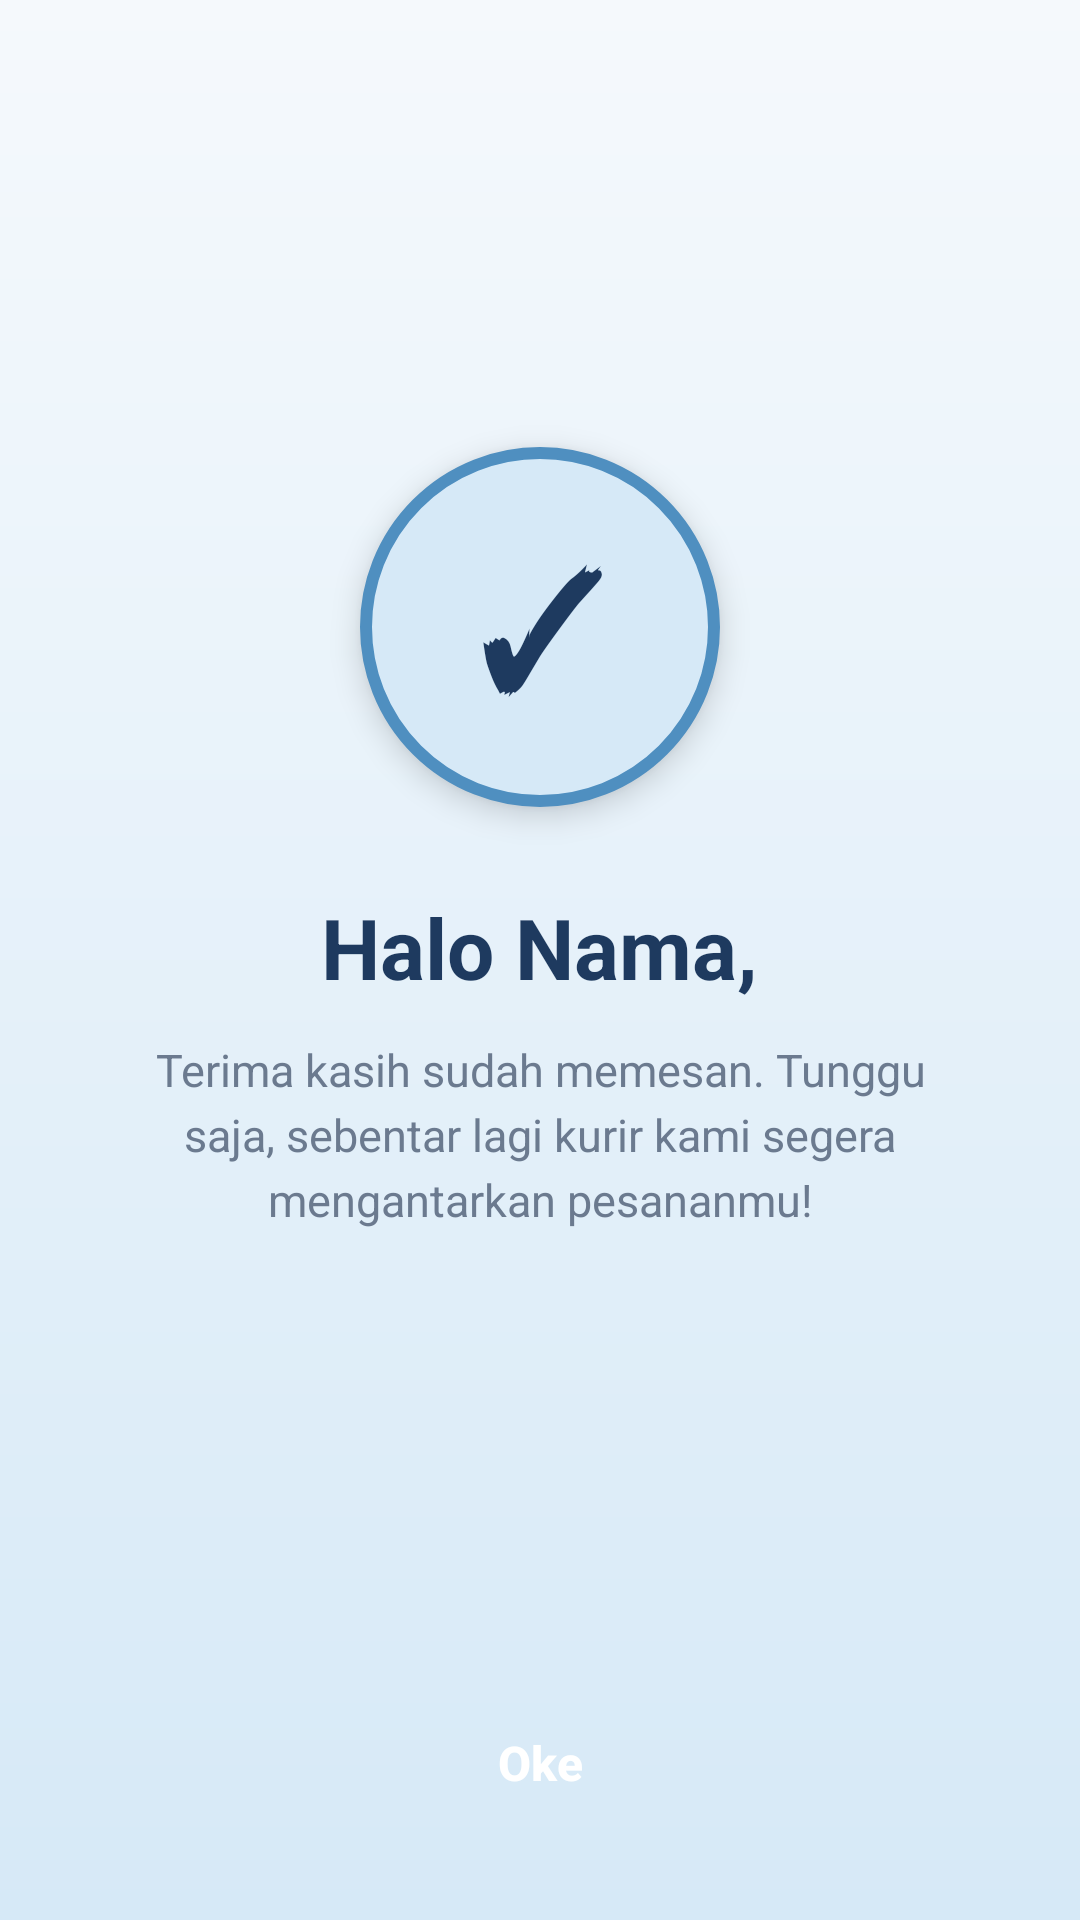

Here is an Android app screen rendered from its layout file. Give the layout XML and the strings, colors and styles it references.
<!-- AndroidManifest.xml: application theme Theme.AppKopiDanNyemilAlden -->
<!-- res/layout/activity_konfirmasi.xml -->
<?xml version="1.0" encoding="utf-8"?>
<FrameLayout xmlns:android="http://schemas.android.com/apk/res/android"
    android:layout_width="match_parent"
    android:layout_height="match_parent"
    android:background="@drawable/bg_splash">

    <View
        android:layout_width="200dp"
        android:layout_height="200dp"
        android:layout_gravity="top|end"
        android:layout_marginTop="-70dp"
        android:layout_marginEnd="-60dp"
        android:alpha="0.25"
        android:background="@drawable/bg_circle_primary" />

    <View
        android:layout_width="220dp"
        android:layout_height="220dp"
        android:layout_gravity="bottom|start"
        android:layout_marginStart="-90dp"
        android:layout_marginBottom="-80dp"
        android:alpha="0.2"
        android:background="@drawable/bg_circle_primary" />

    <LinearLayout
        android:layout_width="match_parent"
        android:layout_height="match_parent"
        android:gravity="center_horizontal"
        android:orientation="vertical"
        android:padding="24dp">

        <View
            android:layout_width="0dp"
            android:layout_height="0dp"
            android:layout_weight="1" />

        <TextView
            android:layout_width="120dp"
            android:layout_height="120dp"
            android:background="@drawable/bg_circle_success"
            android:elevation="6dp"
            android:gravity="center"
            android:text="✓"
            android:textColor="@color/primary"
            android:textSize="52sp"
            android:textStyle="bold" />

        <TextView
            android:id="@+id/tvGreeting"
            android:layout_width="wrap_content"
            android:layout_height="wrap_content"
            android:layout_marginTop="28dp"
            android:gravity="center"
            android:text="Halo Nama,"
            android:textColor="@color/primary"
            android:textSize="28sp"
            android:textStyle="bold" />

        <TextView
            android:layout_width="wrap_content"
            android:layout_height="wrap_content"
            android:layout_marginTop="12dp"
            android:gravity="center"
            android:lineSpacingExtra="4dp"
            android:paddingStart="16dp"
            android:paddingEnd="16dp"
            android:text="Terima kasih sudah memesan. Tunggu saja, sebentar lagi kurir kami segera mengantarkan pesananmu!"
            android:textColor="@color/text_secondary"
            android:textSize="15sp" />

        <View
            android:layout_width="0dp"
            android:layout_height="0dp"
            android:layout_weight="1.2" />

        <Button
            android:id="@+id/btnOke"
            android:layout_width="match_parent"
            android:layout_height="56dp"
            android:background="@drawable/bg_button"
            android:elevation="4dp"
            android:text="Oke"
            android:textAllCaps="false"
            android:textColor="@color/surface"
            android:textSize="16sp"
            android:textStyle="bold" />

    </LinearLayout>
</FrameLayout>
<!-- resources referenced by this layout -->
<resources>
  <color name="primary">#FF1E3A5F</color>
  <color name="surface">#FFFFFFFF</color>
  <color name="text_secondary">#FF6B7A8F</color>
  <!-- drawable bg_circle_success (drawable) -->
  <?xml version="1.0" encoding="utf-8"?>
  <shape xmlns:android="http://schemas.android.com/apk/res/android"
      android:shape="oval">
      <solid android:color="@color/accent" />
      <stroke android:width="4dp" android:color="@color/primary_light" />
  </shape>
  <!-- drawable bg_splash (drawable) -->
  <?xml version="1.0" encoding="utf-8"?>
  <shape xmlns:android="http://schemas.android.com/apk/res/android"
      android:shape="rectangle">
      <gradient
          android:angle="270"
          android:endColor="@color/accent"
          android:startColor="@color/background" />
  </shape>
  <style name="Theme.AppKopiDanNyemilAlden" parent="Base.Theme.AppKopiDanNyemilAlden" />
  <color name="accent">#FFD6E9F7</color>
  <color name="primary_light">#FF4F8FC0</color>
  <color name="background">#FFF5F9FC</color>
  <style name="Base.Theme.AppKopiDanNyemilAlden" parent="Theme.AppCompat.DayNight.NoActionBar">
          
          
      </style>
</resources>
